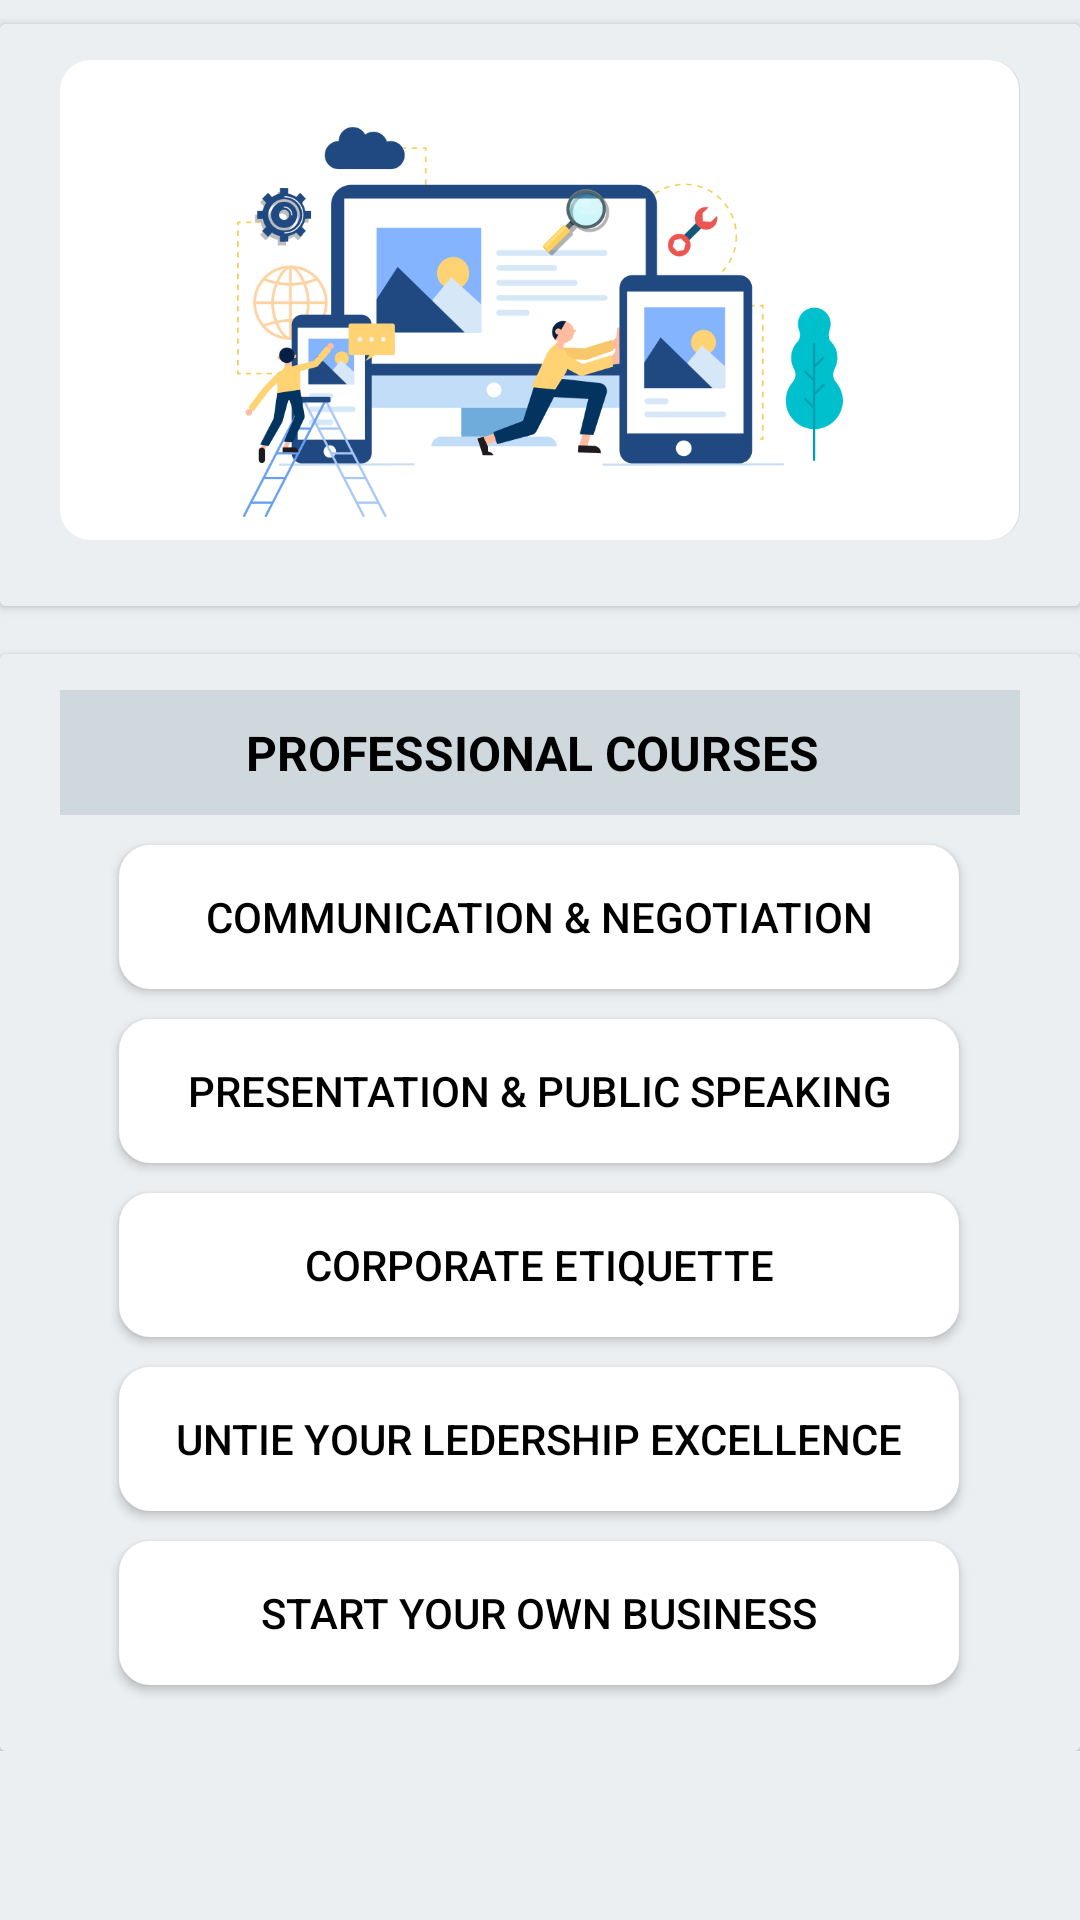

The Android layout XML behind this screen, and the referenced resources:
<!-- AndroidManifest.xml: application theme Theme.Dekhai -->
<!-- res/layout/professional_courses_activity.xml -->
<?xml version="1.0" encoding="utf-8"?>
<ScrollView xmlns:android="http://schemas.android.com/apk/res/android"
    xmlns:app="http://schemas.android.com/apk/res-auto"
    xmlns:tools="http://schemas.android.com/tools"
    android:layout_width="match_parent"
    android:layout_height="match_parent"
    tools:context=".screen.ProfessionalCourses"
    android:background="@color/materialBackground">

    <androidx.constraintlayout.widget.ConstraintLayout
        android:layout_width="match_parent"
        android:layout_height="wrap_content"
        android:paddingBottom="20dp"
        android:background="@color/materialBackground">


        <androidx.cardview.widget.CardView
            android:id="@+id/cardView1"
            android:layout_width="match_parent"
            android:layout_height="wrap_content"
            android:layout_marginTop="8dp"
            android:elevation="18dp"
            app:layout_constraintEnd_toEndOf="parent"
            app:layout_constraintStart_toStartOf="parent"
            app:layout_constraintTop_toTopOf="parent"
            android:background="@color/materialBackground">

            <GridLayout
                android:layout_width="match_parent"
                android:layout_height="wrap_content"
                android:columnCount="1"
                android:paddingStart="10dp"
                android:paddingEnd="10dp"
                android:paddingTop="12dp"
                android:paddingBottom="12dp"
                android:background="@color/materialBackground">

                <androidx.constraintlayout.widget.ConstraintLayout
                    android:id="@+id/banner"
                    android:layout_width="0dp"
                    android:layout_height="wrap_content"
                    android:layout_columnWeight=".25"
                    android:background="@drawable/new_background2"
                    android:layout_marginLeft="10dp"
                    android:layout_marginRight="10dp"
                    android:layout_marginBottom="10dp">


                    <ImageView
                        android:id="@+id/image7"
                        android:layout_width="match_parent"
                        android:layout_height="150dp"
                        android:layout_marginTop="10dp"
                        app:layout_constraintEnd_toEndOf="parent"
                        app:layout_constraintStart_toStartOf="parent"
                        app:layout_constraintTop_toTopOf="parent"
                        app:srcCompat="@drawable/banner_img" />



                </androidx.constraintlayout.widget.ConstraintLayout>

            </GridLayout>
        </androidx.cardview.widget.CardView>

        <androidx.cardview.widget.CardView
            android:id="@+id/cardView2"
            android:layout_width="match_parent"
            android:layout_height="wrap_content"
            android:layout_marginTop="16dp"
            android:layout_marginBottom="16dp"
            android:elevation="5dp"
            app:layout_constraintEnd_toEndOf="parent"
            app:layout_constraintStart_toStartOf="parent"
            app:layout_constraintTop_toBottomOf="@+id/cardView1"
            android:background="@color/materialBackground">

            <GridLayout
                android:layout_width="match_parent"
                android:layout_height="wrap_content"
                android:columnCount="1"
                android:paddingStart="10dp"
                android:paddingTop="12dp"
                android:paddingEnd="10dp"
                android:paddingBottom="12dp"
                android:background="@color/materialBackground">



                <androidx.constraintlayout.widget.ConstraintLayout
                    android:layout_width="0dp"
                    android:layout_height="wrap_content"
                    android:layout_columnWeight=".25"
                    android:background="@color/materialForground"
                    android:layout_marginLeft="10dp"
                    android:layout_marginRight="10dp"
                    android:layout_marginBottom="10dp">

                    <LinearLayout
                        android:layout_width="wrap_content"
                        android:layout_height="wrap_content"
                        android:orientation="horizontal"
                        android:paddingStart="10dp"
                        android:paddingEnd="10dp"
                        android:layout_gravity="center"
                        app:layout_constraintEnd_toEndOf="parent"
                        app:layout_constraintStart_toStartOf="parent"
                        app:layout_constraintTop_toTopOf="parent">

                        <TextView
                            android:layout_width="wrap_content"
                            android:layout_height="wrap_content"
                            android:layout_marginEnd="5dp"
                            android:paddingTop="10dp"
                            android:paddingBottom="10dp"
                            android:textColor="@color/black"
                            android:text="PROFESSIONAL COURSES"
                            android:textSize="16sp"
                            android:textStyle="bold" />

                    </LinearLayout>

                </androidx.constraintlayout.widget.ConstraintLayout>

                <Button
                    android:id="@+id/btnCommunication"
                    android:layout_height="wrap_content"
                    android:layout_width="280dp"
                    android:layout_columnWeight=".25"
                    android:layout_marginLeft="10dp"
                    android:layout_marginRight="10dp"
                    android:layout_marginBottom="10dp"
                    android:text="@string/communication_negotiation"
                    android:layout_gravity="center"
                    android:textColor="@color/black"
                    app:backgroundTint="@color/white"
                    android:background="@drawable/buttondesign"/>

                <Button
                    android:id="@+id/btnPresentation"
                    android:layout_height="wrap_content"
                    android:layout_width="280dp"
                    android:layout_columnWeight=".25"
                    android:layout_marginLeft="10dp"
                    android:layout_marginRight="10dp"
                    android:layout_marginBottom="10dp"
                    android:text="@string/presentation_public_speaking"
                    android:layout_gravity="center"
                    android:textColor="@color/black"
                    app:backgroundTint="@color/white"
                    android:background="@drawable/buttondesign"/>

                <Button
                    android:id="@+id/btnCorporateEtiquete"
                    android:layout_height="wrap_content"
                    android:layout_width="280dp"
                    android:layout_columnWeight=".25"
                    android:layout_marginLeft="10dp"
                    android:layout_marginRight="10dp"
                    android:layout_marginBottom="10dp"
                    android:text="CORPORATE ETIQUETTE"
                    android:layout_gravity="center"
                    android:textColor="@color/black"
                    app:backgroundTint="@color/white"
                    android:background="@drawable/buttondesign"/>

                <Button
                    android:id="@+id/btnUniteLedership"
                    android:layout_height="wrap_content"
                    android:layout_width="280dp"
                    android:layout_columnWeight=".25"
                    android:layout_marginLeft="10dp"
                    android:layout_marginRight="10dp"
                    android:layout_marginBottom="10dp"
                    android:text="UNTIE YOUR LEDERSHIP EXCELLENCE"
                    android:layout_gravity="center"
                    android:textColor="@color/black"
                    app:backgroundTint="@color/white"
                    android:background="@drawable/buttondesign"/>

                <Button
                    android:id="@+id/btnStartBusiness"
                    android:layout_height="wrap_content"
                    android:layout_width="280dp"
                    android:layout_columnWeight=".25"
                    android:layout_marginLeft="10dp"
                    android:layout_marginRight="10dp"
                    android:layout_marginBottom="10dp"
                    android:text="START YOUR OWN BUSINESS"
                    android:layout_gravity="center"
                    android:textColor="@color/black"
                    app:backgroundTint="@color/white"
                    android:background="@drawable/buttondesign"/>

            </GridLayout>

        </androidx.cardview.widget.CardView>



    </androidx.constraintlayout.widget.ConstraintLayout>

</ScrollView>
<!-- resources referenced by this layout -->
<resources>
  <color name="black">#FF000000</color>
  <color name="materialBackground">#eceff1</color>
  <color name="materialForground">#cfd8dc</color>
  <color name="white">#FFFFFFFF</color>
  <!-- drawable banner_img: png bitmap (drawable, 64361 bytes) -->
  <!-- drawable buttondesign (drawable) -->
  <?xml version="1.0" encoding="utf-8"?>
  <selector xmlns:android="http://schemas.android.com/apk/res/android" >
      <item android:state_pressed="true" >
          <shape android:shape="rectangle"  >
              <corners android:radius="10dp" />
              <stroke android:width="1dp" android:color="#5e7974" />
              <gradient android:angle="-90" android:startColor="#eceff1" android:endColor="#cfd8dc"  />
          </shape>
      </item>
      <item android:state_focused="true">
          <shape android:shape="rectangle"  >
              <corners android:radius="10dp" />
              <stroke android:width="1dp" android:backgroundTint="#5e7974" />
              <solid android:color="#58857e"/>
          </shape>
      </item>
      <item >
          <shape android:shape="rectangle"  >
              <corners android:radius="10dp" />
              <stroke android:width="1dp" android:color="#5e7974" />
              <gradient android:angle="-90" android:startColor="#eceff1" android:endColor="#58857e" />
          </shape>
      </item>
  </selector>
  <!-- drawable new_background2 (drawable) -->
  <?xml version="1.0" encoding="utf-8"?>
  <layer-list xmlns:android="http://schemas.android.com/apk/res/android">
      <item>
          <shape android:shape="rectangle">
              <solid android:color="#337C7C7C" />
              <corners android:radius="10dp"/>
          </shape>
      </item>
      <item android:right="1px">
          <shape android:shape="rectangle">
              <solid android:color="@color/white" />
              <corners android:radius="10dp"/>
          </shape>
      </item>
  
  </layer-list>
  <string name="communication_negotiation">COMMUNICATION &amp; NEGOTIATION</string>
  <string name="presentation_public_speaking">PRESENTATION &amp; PUBLIC SPEAKING</string>
  <style name="Theme.Dekhai" parent="Theme.MaterialComponents.DayNight.NoActionBar">
          
          <item name="colorPrimary">@color/black</item>
          <item name="colorPrimaryVariant">@color/purple_700</item>
          <item name="colorOnPrimary">@color/white</item>
          
          <item name="colorSecondary">@color/teal_200</item>
          <item name="colorSecondaryVariant">@color/teal_700</item>
          <item name="colorOnSecondary">@color/black</item>
          
          <item name="android:statusBarColor" tools:targetApi="l">@color/black</item>
          
      </style>
  <color name="purple_700">#FF3700B3</color>
  <color name="teal_200">#FF03DAC5</color>
  <color name="teal_700">#FF018786</color>
</resources>
